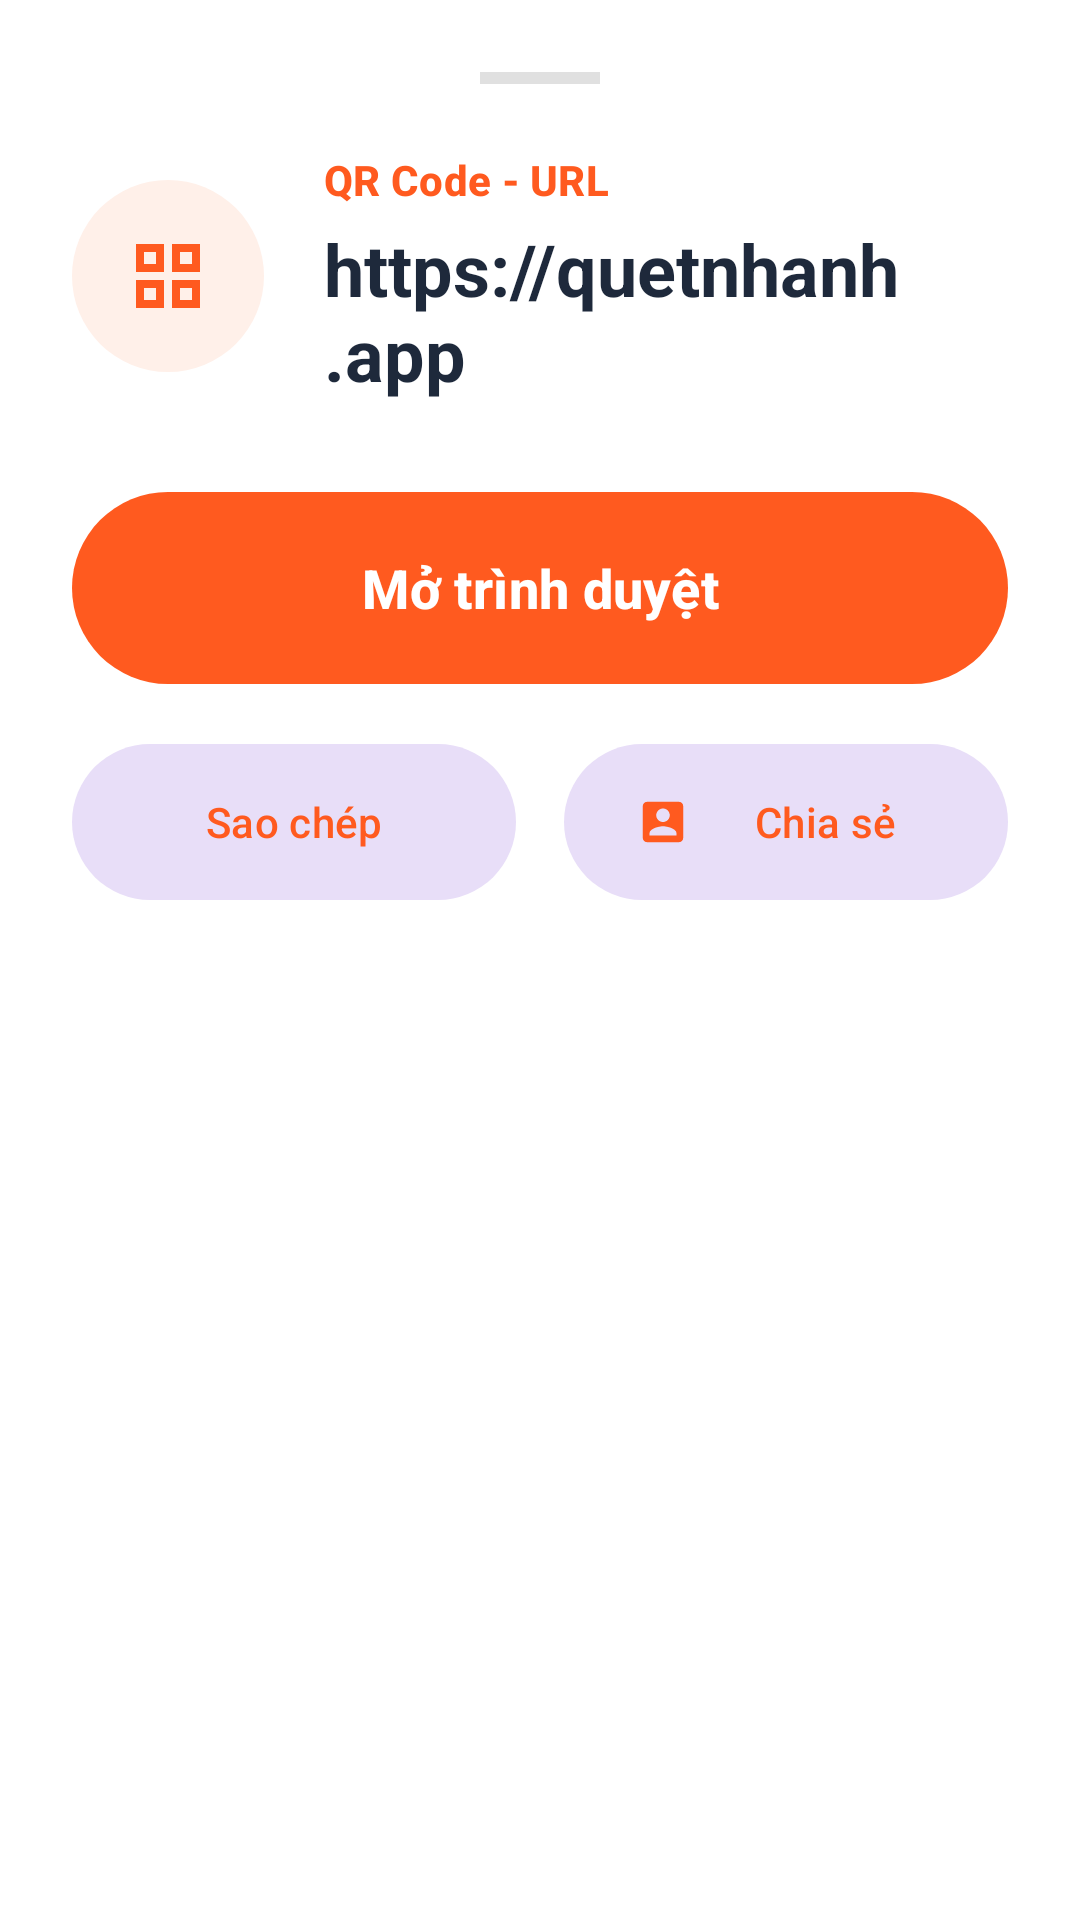

Write the Android layout XML for this screen, with the resource values it uses.
<!-- AndroidManifest.xml: application theme Theme.QRCode -->
<!-- res/layout/bottom_sheet_result.xml -->
<?xml version="1.0" encoding="utf-8"?>
<androidx.constraintlayout.widget.ConstraintLayout xmlns:android="http://schemas.android.com/apk/res/android"
    xmlns:app="http://schemas.android.com/apk/res-auto"
    android:layout_width="match_parent"
    android:layout_height="wrap_content"
    android:background="@drawable/bg_bottom_sheet"
    android:padding="24dp">

    <View
        android:id="@+id/viewHandle"
        android:layout_width="40dp"
        android:layout_height="4dp"
        android:layout_gravity="center_horizontal"
        android:background="#E0E0E0"
        app:layout_constraintEnd_toEndOf="parent"
        app:layout_constraintStart_toStartOf="parent"
        app:layout_constraintTop_toTopOf="parent" />

    <ImageView
        android:id="@+id/ivResultType"
        android:layout_width="64dp"
        android:layout_height="64dp"
        android:layout_marginTop="32dp"
        android:background="@drawable/bg_circle_orange"
        android:padding="16dp"
        android:src="@drawable/ic_scanner"
        app:layout_constraintStart_toStartOf="parent"
        app:layout_constraintTop_toBottomOf="@id/viewHandle"
        app:tint="@color/primary" />

    <TextView
        android:id="@+id/tvResultType"
        android:layout_width="wrap_content"
        android:layout_height="wrap_content"
        android:layout_marginStart="20dp"
        android:text="QR Code - URL"
        android:textAppearance="@style/TextAppearance.Material3.LabelLarge"
        android:textColor="@color/primary"
        android:textStyle="bold"
        app:layout_constraintBottom_toTopOf="@id/tvResultContent"
        app:layout_constraintStart_toEndOf="@id/ivResultType"
        app:layout_constraintTop_toTopOf="@id/ivResultType"
        app:layout_constraintVertical_chainStyle="packed" />

    <TextView
        android:id="@+id/tvResultContent"
        android:layout_width="0dp"
        android:layout_height="wrap_content"
        android:layout_marginStart="20dp"
        android:layout_marginTop="4dp"
        android:ellipsize="end"
        android:maxLines="3"
        android:text="https://quetnhanh.app"
        android:textAppearance="@style/TextAppearance.Material3.HeadlineSmall"
        android:textColor="@color/text_primary"
        android:textStyle="bold"
        app:layout_constraintBottom_toBottomOf="@id/ivResultType"
        app:layout_constraintEnd_toEndOf="parent"
        app:layout_constraintStart_toEndOf="@id/ivResultType"
        app:layout_constraintTop_toBottomOf="@id/tvResultType" />

    <com.google.android.material.button.MaterialButton
        android:id="@+id/btnPrimaryAction"
        style="@style/PillButton"
        android:layout_width="match_parent"
        android:layout_height="64dp"
        android:layout_marginTop="40dp"
        android:text="Mở trình duyệt"
        android:textSize="18sp"
        app:layout_constraintTop_toBottomOf="@id/ivResultType" />

    <LinearLayout
        android:layout_width="match_parent"
        android:layout_height="wrap_content"
        android:layout_marginTop="16dp"
        android:orientation="horizontal"
        app:layout_constraintTop_toBottomOf="@id/btnPrimaryAction">

        <com.google.android.material.button.MaterialButton
            android:id="@+id/btnCopy"
            style="@style/Widget.Material3.Button.TonalButton"
            android:layout_width="0dp"
            android:layout_height="60dp"
            android:layout_marginEnd="8dp"
            android:layout_weight="1"
            android:text="Sao chép"
            android:textColor="@color/primary"
            app:cornerRadius="30dp"
            app:icon="@drawable/ic_history"
            app:iconTint="@color/primary" />

        <com.google.android.material.button.MaterialButton
            android:id="@+id/btnShare"
            style="@style/Widget.Material3.Button.TonalButton"
            android:layout_width="0dp"
            android:layout_height="60dp"
            android:layout_marginStart="8dp"
            android:layout_weight="1"
            android:text="Chia sẻ"
            android:textColor="@color/primary"
            app:cornerRadius="30dp"
            app:icon="@drawable/ic_generator"
            app:iconTint="@color/primary" />

    </LinearLayout>

</androidx.constraintlayout.widget.ConstraintLayout>
<!-- resources referenced by this layout -->
<resources>
  <color name="primary">#FF5A1F</color>
  <color name="text_primary">#1E293B</color>
  <!-- drawable bg_circle_orange (drawable) -->
  <?xml version="1.0" encoding="utf-8"?>
  <shape xmlns:android="http://schemas.android.com/apk/res/android"
      android:shape="oval">
      <solid android:color="#FFF0E9" />
  </shape>
  <!-- drawable ic_generator (drawable) -->
  <vector xmlns:android="http://schemas.android.com/apk/res/android"
      android:width="24dp"
      android:height="24dp"
      android:viewportWidth="24"
      android:viewportHeight="24">
      <path
          android:fillColor="#000000"
          android:pathData="M3,5v14c0,1.1 0.89,2 2,2h14c1.1,0 2,-0.9 2,-2V5c0,-1.1 -0.9,-2 -2,-2H5c-1.11,0 -2,0.9 -2,2zm12,4c0,1.66 -1.34,3 -3,3s-3,-1.34 -3,-3 1.34,-3 3,-3 3,1.34 3,3zm-9,8c0,-2 4,-3.1 6,-3.1s6,1.1 6,3.1v1H6v-1z" />
  </vector>
  <!-- drawable ic_scanner (drawable) -->
  <vector xmlns:android="http://schemas.android.com/apk/res/android"
      android:width="24dp"
      android:height="24dp"
      android:viewportWidth="24"
      android:viewportHeight="24">
      <path
          android:fillColor="#000000"
          android:pathData="M4,4h7V11H4V4M4,13h7v7H4V13M13,4h7v7h-7V4M13,13h7v7h-7V13zM6,6v3h3V6H6zM6,15v3h3v-3H6zM15,6v3h3V6h-3zM15,15v3h3v-3h-3z" />
  </vector>
  <style name="PillButton" parent="Widget.Material3.Button">
          <item name="shapeAppearanceOverlay">@style/ShapeAppearance.QuetNhanh.Pill</item>
          <item name="android:insetTop">0dp</item>
          <item name="android:insetBottom">0dp</item>
          <item name="android:textAllCaps">false</item>
          <item name="android:textStyle">bold</item>
      </style>
  <style name="Theme.QRCode" parent="Base.Theme.QRCode" />
  <style name="ShapeAppearance.QuetNhanh.Pill" parent="ShapeAppearance.Material3.MediumComponent">
          <item name="cornerFamily">rounded</item>
          <item name="cornerSize">1000dp</item>
      </style>
  <style name="Base.Theme.QRCode" parent="Theme.Material3.DayNight.NoActionBar">
          <item name="colorPrimary">@color/primary</item>
          <item name="colorSecondary">@color/primary_light</item>
          <item name="android:windowBackground">@color/background</item>
          <item name="android:statusBarColor">@android:color/transparent</item>
          <item name="android:windowLightStatusBar">true</item>
          <item name="android:navigationBarColor">@color/white</item>
          <item name="android:windowLightNavigationBar">true</item>
      </style>
  <color name="primary_light">#FF8A50</color>
  <color name="background">#FFFFFF</color>
  <color name="white">#FFFFFF</color>
</resources>
